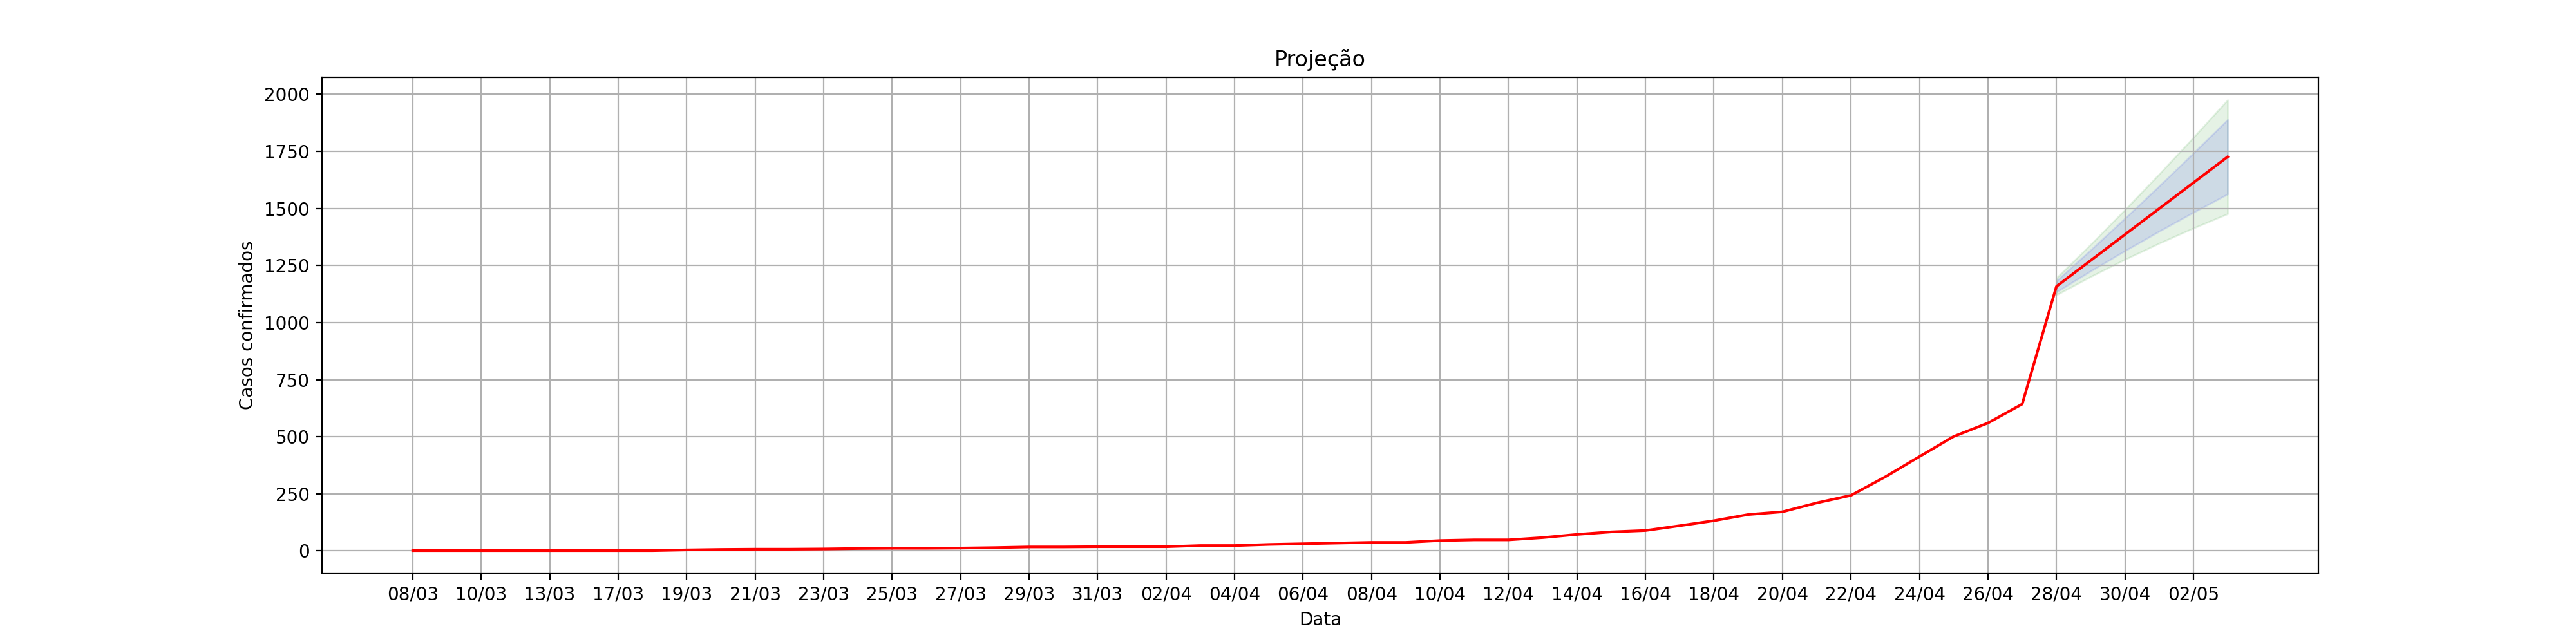

The data file committed next to this chart (first rows):
, dt_notificacao, acumulado_confirmados, Lo.80, Hi.80, Lo.95, Hi.95
1, 08/03, 1.0, , , , 
2, 09/03, 1.0, , , , 
3, 10/03, 1.0, , , , 
4, 12/03, 1.0, , , , 
5, 13/03, 1.0, , , , 
6, 16/03, 1.0, , , , 
7, 17/03, 1.0, , , , 
8, 18/03, 1.0, , , , 
9, 19/03, 4.0, , , , 
10, 20/03, 6.0, , , , 
11, 21/03, 7.0, , , , 
12, 22/03, 7.0, , , , 
13, 23/03, 8.0, , , , 
14, 24/03, 10.0, , , , 
15, 25/03, 11.0, , , , 
16, 26/03, 11.0, , , , 
17, 27/03, 12.0, , , , 
18, 28/03, 14.0, , , , 
19, 29/03, 17.0, , , , 
20, 30/03, 17.0, , , , 
21, 31/03, 18.0, , , , 
22, 01/04, 18.0, , , , 
23, 02/04, 18.0, , , , 
24, 03/04, 23.0, , , , 
25, 04/04, 23.0, , , , 
26, 05/04, 28.0, , , , 
27, 06/04, 31.0, , , , 
28, 07/04, 34.0, , , , 
29, 08/04, 37.0, , , , 
30, 09/04, 37.0, , , , 
31, 10/04, 45.0, , , , 
32, 11/04, 48.0, , , , 
33, 12/04, 48.0, , , , 
34, 13/04, 58.0, , , , 
35, 14/04, 72.0, , , , 
36, 15/04, 83.0, , , , 
37, 16/04, 89.0, , , , 
38, 17/04, 110.0, , , , 
39, 18/04, 132.0, , , , 
40, 19/04, 159.0, , , , 
41, 20/04, 171.0, , , , 
42, 21/04, 210.0, , , , 
43, 22/04, 243.0, , , , 
44, 23/04, 324.0, , , , 
45, 24/04, 413.0, , , , 
46, 25/04, 501.0, , , , 
47, 26/04, 560.0, , , , 
48, 27/04, 643.0, , , , 
0, 28/04, 1159, 1134, 1183, 1121, 1196
1, 29/04, 1272, 1226, 1318, 1201, 1343
2, 30/04, 1386, 1314, 1457, 1277, 1494
3, 01/05, 1499, 1400, 1598, 1347, 1651
4, 02/05, 1613, 1483, 1743, 1414, 1811
5, 03/05, 1726, 1563, 1889, 1477, 1976
